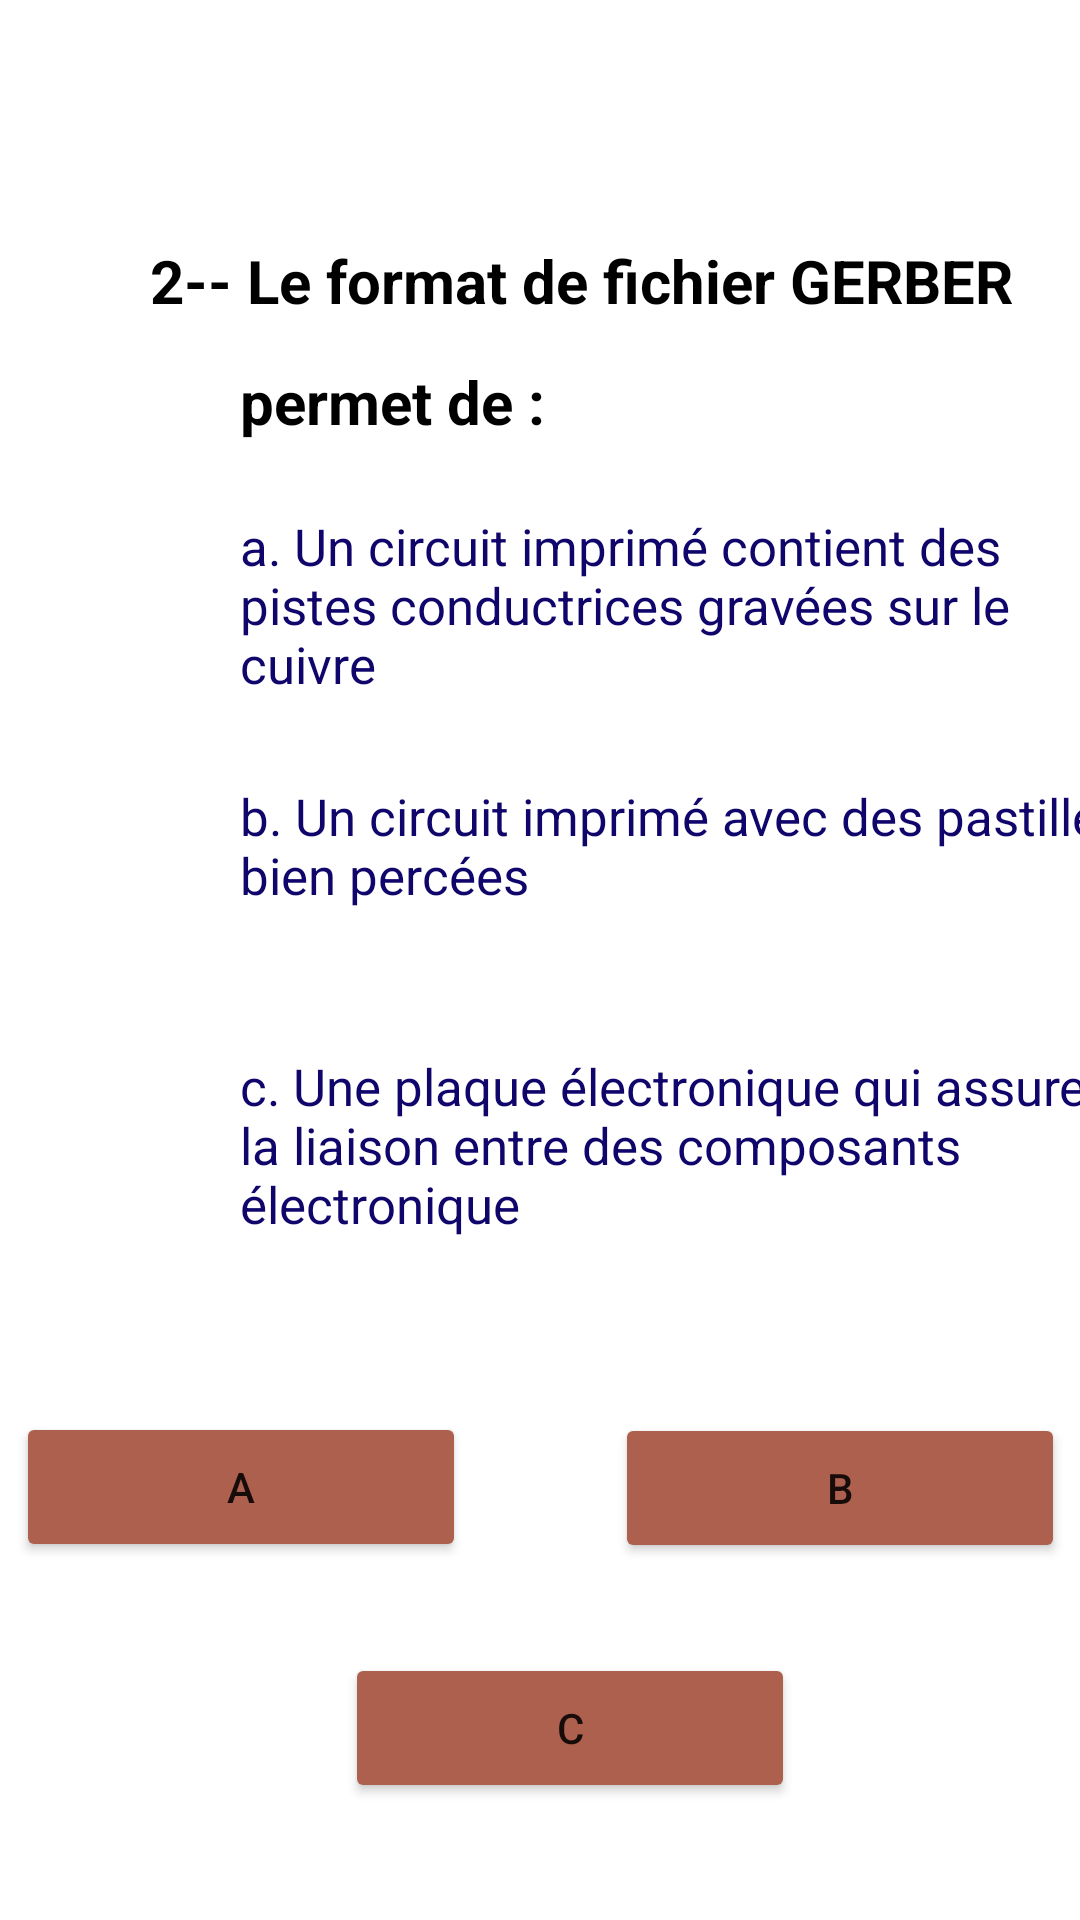

Layout XML and referenced resources for this Android screen:
<!-- AndroidManifest.xml: application theme Theme.Light -->
<!-- res/layout/activity_question2_test2.xml -->
<?xml version="1.0" encoding="utf-8"?>
<LinearLayout xmlns:android="http://schemas.android.com/apk/res/android"
    xmlns:tools="http://schemas.android.com/tools"
    android:layout_width="match_parent"
    android:layout_height="match_parent"
    android:orientation="vertical"
    android:gravity="center_horizontal"
    tools:context=".question2_test2">
    <TextView
        android:layout_width="300dp"
        android:layout_height="80dp"
        android:layout_marginLeft="20dp"
        android:layout_marginTop="80dp"
        android:text="@string/_2_le_format_de_fichier_gerber"
        android:textStyle="bold"
        android:textColor="@color/black"
        android:textSize="20sp"
        android:layout_marginStart="20dp" />
    <TextView
        android:layout_width="300dp"
        android:layout_height="80dp"
        android:layout_marginLeft="50dp"
        android:layout_marginTop="-40dp"
        android:text="@string/permet_de"
        android:textStyle="bold"
        android:textColor="@color/black"
        android:textSize="20sp"
        android:layout_marginStart="50dp" />
    <TextView
        android:layout_width="300dp"
        android:layout_height="80dp"
        android:text="@string/a_un_circuit_imprim_contient_des_pistes_conductrices_grav_es_sur_le_cuivre"
        android:layout_marginLeft="50dp"
        android:textSize="17sp"
        android:textColor="#0f056b"
        android:layout_marginTop="-30dp"
        android:layout_marginStart="50dp" />
    <TextView
        android:layout_width="300dp"
        android:layout_height="80dp"
        android:text="@string/b_un_circuit_imprim_avec_des_pastilles_bien_perc_es"
        android:layout_marginLeft="50dp"
        android:textSize="17sp"
        android:textColor="#0f056b"
        android:layout_marginTop="10dp"
        android:layout_marginStart="50dp" />
    <TextView
        android:layout_width="300dp"
        android:layout_height="80dp"
        android:text="@string/c_une_plaque_lectronique_qui_assure_la_liaison_entre_des_composants_lectronique"
        android:layout_marginLeft="50dp"
        android:textSize="17sp"
        android:textColor="#0f056b"
        android:layout_marginTop="10dp"
        android:layout_marginStart="50dp" />
    <Button
        android:layout_width="150dp"
        android:layout_height="50dp"
        android:text="@string/a"
        android:layout_marginTop="40dp"
        android:backgroundTint="#AE604F"
        android:layout_marginLeft="-100dp"
        android:id="@+id/a"
        tools:targetApi="lollipop"
        android:layout_marginStart="-100dp" />
    <Button
        android:layout_width="150dp"
        android:layout_height="50dp"
        android:text="@string/b"
        android:layout_marginTop="-50dp"
        android:backgroundTint="#AE604F"
        android:layout_marginLeft="100dp"
        android:id="@+id/b"
        android:layout_marginStart="100dp"
        tools:targetApi="lollipop" />
    <Button
        android:layout_width="150dp"
        android:layout_height="50dp"
        android:text="@string/c"
        android:layout_marginTop="30dp"
        android:backgroundTint="#AE604F"
        android:layout_marginLeft="10dp"
        android:id="@+id/c"
        tools:targetApi="lollipop"
        android:layout_marginStart="10dp" />
</LinearLayout>
<!-- resources referenced by this layout -->
<resources>
  <string name="_2_le_format_de_fichier_gerber">2-- Le format de fichier GERBER</string>
  <string name="a">a</string>
  <string name="a_un_circuit_imprim_contient_des_pistes_conductrices_grav_es_sur_le_cuivre">a. Un circuit imprimé contient des pistes conductrices gravées sur le cuivre</string>
  <string name="b">b</string>
  <string name="b_un_circuit_imprim_avec_des_pastilles_bien_perc_es">b. Un circuit imprimé avec des pastilles bien percées</string>
  <string name="c">C</string>
  <string name="c_une_plaque_lectronique_qui_assure_la_liaison_entre_des_composants_lectronique">c. Une plaque électronique qui assure la liaison entre des composants électronique</string>
  <string name="permet_de">permet de :</string>
  <style name="Theme.Light" parent="Theme.MaterialComponents.DayNight.NoActionBar">
          
          <item name="colorPrimary">@color/purple_500</item>
          <item name="colorPrimaryVariant">@color/purple_700</item>
          <item name="colorOnPrimary">@color/white</item>
          
          <item name="colorSecondary">@color/teal_200</item>
          <item name="colorSecondaryVariant">@color/teal_700</item>
          <item name="colorOnSecondary">@color/black</item>
          
          <item name="android:statusBarColor" tools:targetApi="l">?attr/colorPrimaryVariant</item>
          <item name="background_color">#FFFFFF</item>
          <item name="text_color">#000000</item>
          
      </style>
  <!-- not gathered from this repository: default colours our renderer supplied (Android Studio template values) -->
  <color name="purple_500">#FF6200EE</color>
  <color name="purple_700">#FF3700B3</color>
  <color name="teal_200">#FF03DAC5</color>
  <color name="teal_700">#FF018786</color>
  <color name="black">#FF000000</color>
  <color name="white">#FFFFFFFF</color>
</resources>
